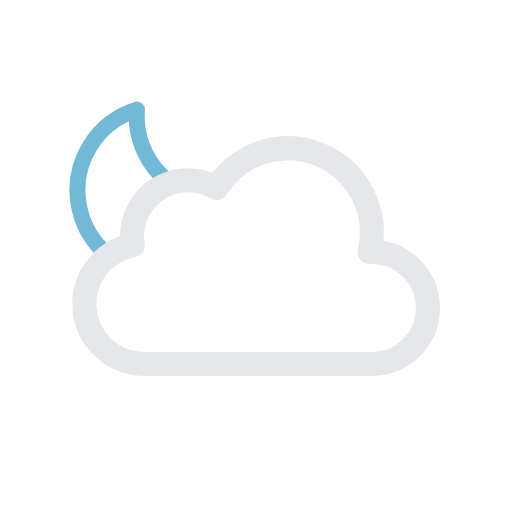
t = 0.00 s
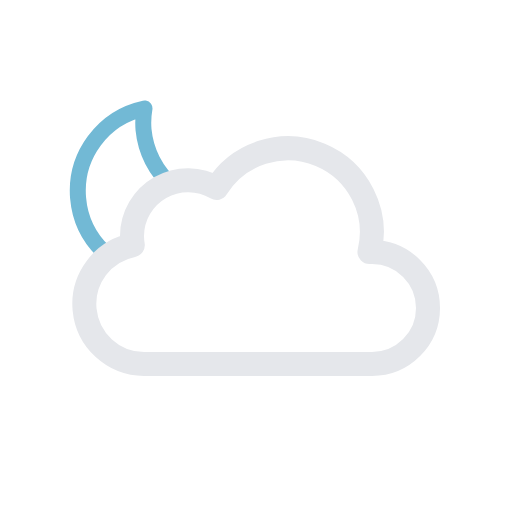
t = 1.25 s
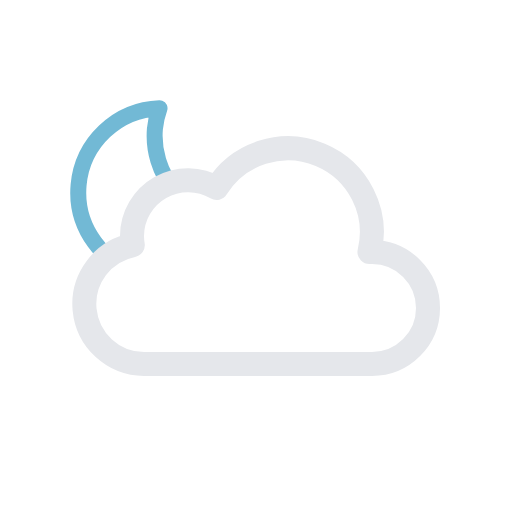
t = 3.75 s
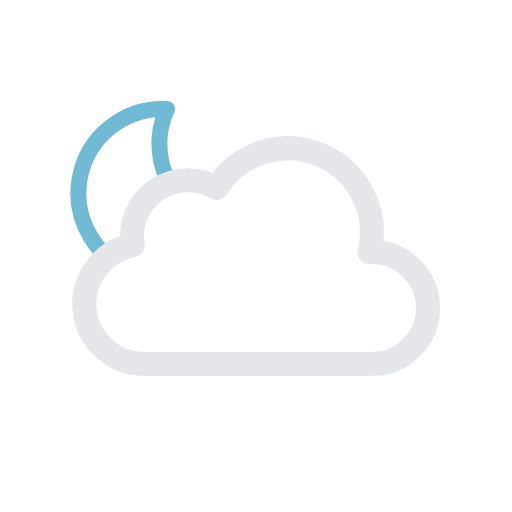
t = 5.00 s
t = 6.25 s: frame unchanged from t = 3.75 s, image omitted
t = 8.75 s: frame unchanged from t = 1.25 s, image omitted

The animated SVG that drew these frames (rendered in a browser with its animation timeline set to each time). Animation: 1 SMIL element (animateTransform=1); one cycle of 10.00 s, repeats indefinitely.

<svg xmlns="http://www.w3.org/2000/svg" viewBox="0 0 64 64">
  <defs>
    <clipPath id="a">
      <polygon
        points="12 35 6.72 30.79 4.72 24.79 5.72 17.79 9.72 12.79 14.72 9.79 20.72 9.79 25.72 10.79 28.72 13.79 33 20 27 24 21 24 18 27 18 31 14 33 12 35"
        fill="none"
      />
    </clipPath>
  </defs>
  <g clip-path="url(#a)">
    <g>
      <path
        d="M29.33,26.68A10.61,10.61,0,0,1,18.65,16.14,10.5,10.5,0,0,1,19,13.5,10.54,10.54,0,1,0,30.5,26.61,11.48,11.48,0,0,1,29.33,26.68Z"
        fill="none"
        stroke="#72b9d5"
        stroke-linecap="round"
        stroke-linejoin="round"
        stroke-width="2"
      />
      <animateTransform
        attributeName="transform"
        type="rotate"
        values="-10 19.22 24.293;10 19.22 24.293;-10 19.22 24.293"
        dur="10s"
        repeatCount="indefinite"
      />
    </g>
  </g>
  <path
    d="M46.5,31.5l-.32,0a10.49,10.49,0,0,0-19.11-8,7,7,0,0,0-10.57,6,7.21,7.21,0,0,0,.1,1.14A7.5,7.5,0,0,0,18,45.5a4.19,4.19,0,0,0,.5,0v0h28a7,7,0,0,0,0-14Z"
    fill="none"
    stroke="#e5e7eb"
    stroke-linejoin="round"
    stroke-width="3"
  />
</svg>
